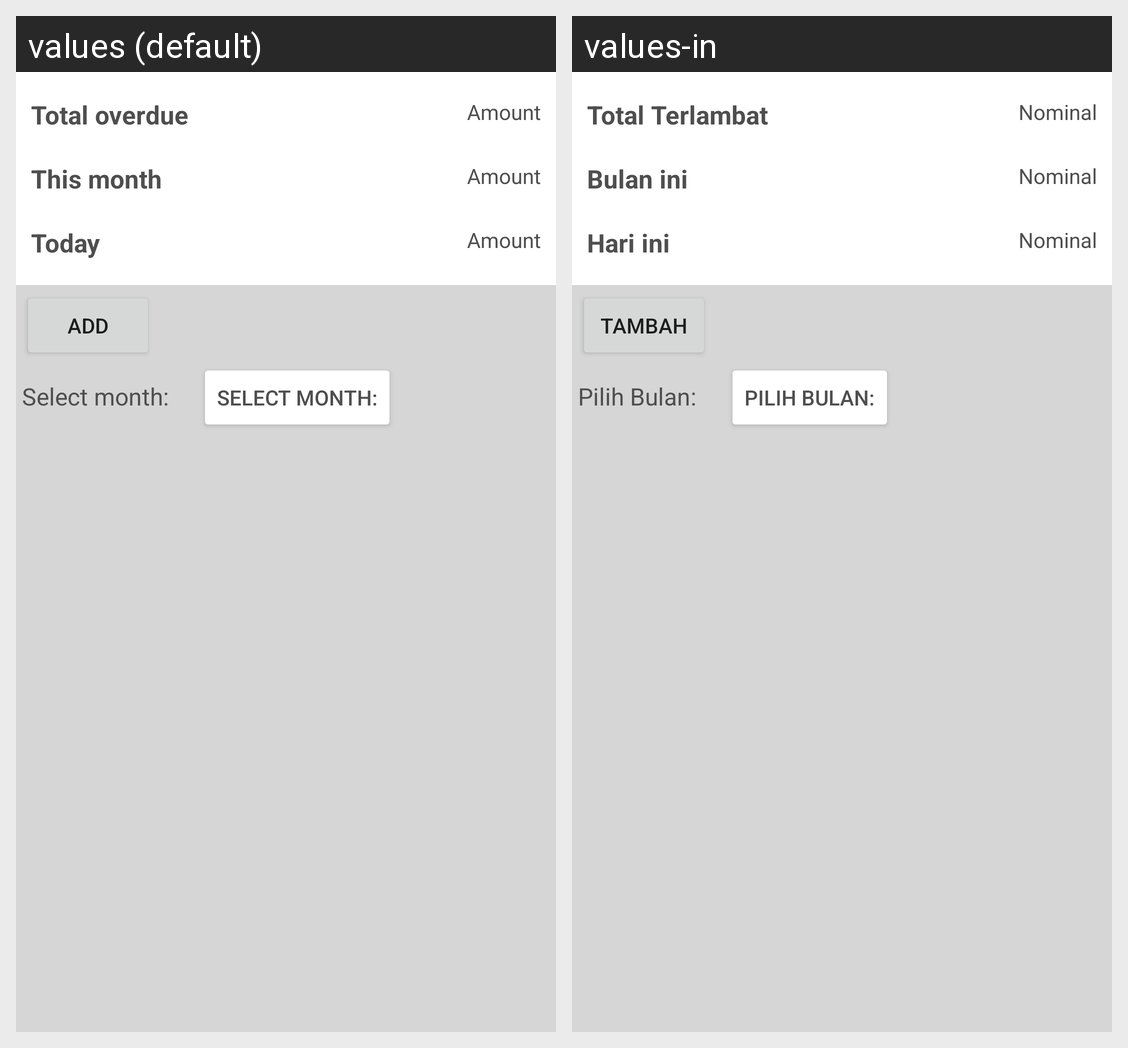

For this localized Android screen grid, give each drawn string resource with its value in every locale shown.
Android screen res/layout/fragment_bills.xml rendered under 2 locales, left to right: values (default), values-in. Device: Nexus 5 (rendered at 1080×1920; each locale shown at half size, 540×960, under a caption strip naming it); theme Theme.TPAMobile.
Strings drawn on this screen, with the default value and each locale's value (text and hints the layout hard-codes, and strings that could not be matched under every locale, appear in the picture but are not listed):

total_overdue
  values: Total overdue
  values-in: Total Terlambat

amount
  values: Amount
  values-in: Nominal

this_month
  values: This month
  values-in: Bulan ini

today
  values: Today
  values-in: Hari ini

add
  values: Add
  values-in: Tambah

select_month
  values: Select month:
  values-in: Pilih Bulan:
